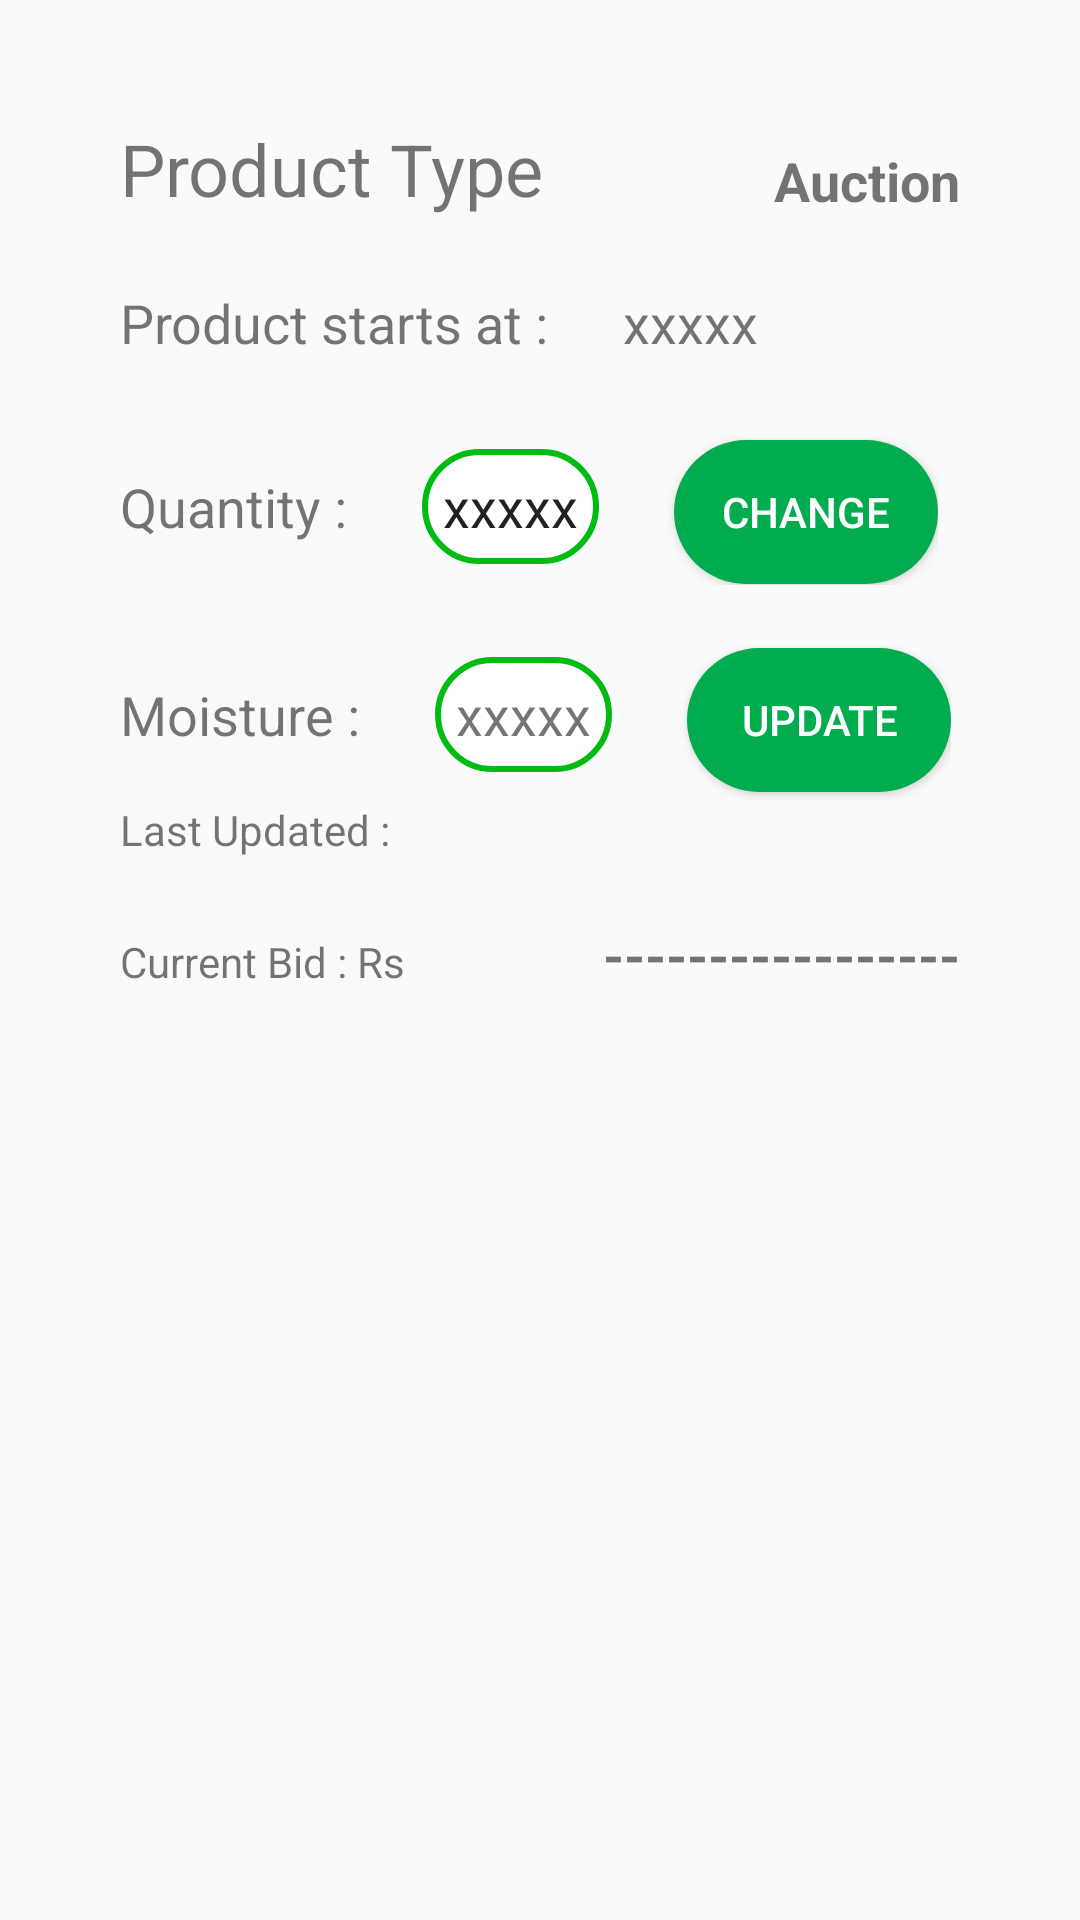

Reconstruct the res/layout file that produces this screen, plus the resources it refers to.
<!-- AndroidManifest.xml: application theme GoviyaTheme -->
<!-- res/layout/user_products_auction.xml -->
<?xml version="1.0" encoding="utf-8"?>
<RelativeLayout xmlns:android="http://schemas.android.com/apk/res/android"
    xmlns:app="http://schemas.android.com/apk/res-auto"
    xmlns:tools="http://schemas.android.com/tools"
    android:layout_width="match_parent"
    android:layout_height="match_parent"
    tools:context="com.example.saucecode.thegoviya.ProductDetails">

    <RelativeLayout
        android:layout_width="match_parent"
        android:layout_height="match_parent"
        android:padding="40dp"
        android:layout_alignParentTop="true"
        android:layout_alignParentLeft="true"
        android:layout_alignParentStart="true">

        <TextView
            android:id="@+id/bidProductType"
            android:layout_width="wrap_content"
            android:layout_height="wrap_content"
            android:layout_alignParentLeft="true"
            android:layout_alignParentStart="true"
            android:layout_alignParentTop="true"
            android:text="Product Type"
            android:textSize="24sp" />

        <TextView
            android:id="@+id/bidSaleType"
            android:layout_width="wrap_content"
            android:layout_height="wrap_content"
            android:text="Auction"
            android:textSize="18sp"
            android:textStyle="bold"
            android:layout_alignBottom="@+id/bidProductType"
            android:layout_alignRight="@+id/placingBid"
            android:layout_alignEnd="@+id/placingBid" />

        <LinearLayout
            android:layout_width="wrap_content"
            android:layout_height="wrap_content"
            android:id="@+id/bidPriceLayout"
            android:layout_below="@+id/bidSaleType">

            <TextView
                android:id="@+id/bidPrice"
                android:layout_width="wrap_content"
                android:layout_height="wrap_content"
                android:layout_marginTop="23dp"
                android:text="Product starts at :"
                android:textSize="18sp"
                android:layout_below="@+id/bidSaleType" />

            <TextView
                android:id="@+id/bidPriceTxt"
                android:layout_width="wrap_content"
                android:layout_height="wrap_content"
                android:layout_marginTop="23dp"
                android:text="xxxxx"
                android:textSize="18sp"
                android:layout_below="@+id/bidSaleType"
                android:layout_marginLeft="25dp"
                android:maxLines="1"/>

         

        </LinearLayout>

        <LinearLayout
            android:layout_width="wrap_content"
            android:layout_height="wrap_content"
            android:id="@+id/bidQtyLayout"
            android:layout_below="@+id/bidPriceLayout">

            <TextView
                android:id="@+id/bidQty"
                android:layout_width="wrap_content"
                android:layout_height="wrap_content"
                android:layout_marginTop="27dp"
                android:text="Quantity :"
                android:textSize="18sp"
                android:layout_marginBottom="10dp"/>

            <EditText
                android:id="@+id/bidQtyTxt"
                android:layout_width="wrap_content"
                android:layout_height="wrap_content"
                android:layout_marginTop="27dp"
                android:text="xxxxx"
                android:textSize="18sp"
                android:padding="7dp"
                android:background="@drawable/rounded_edit_text"
                android:layout_marginLeft="25dp"
                android:maxLines="1"
                android:layout_marginBottom="10dp"/>

            <Button
                android:id="@+id/updateQty"
                android:layout_width="wrap_content"
                android:layout_height="wrap_content"
                android:layout_marginTop="27dp"
                android:background="@drawable/round_green_button"
                android:text="CHANGE"
                android:textColor="#ffffff"
                android:layout_marginLeft="25dp"/>

        </LinearLayout>

        <LinearLayout
            android:layout_width="wrap_content"
            android:layout_height="wrap_content"
            android:id="@+id/bidMoistureLayout"
            android:layout_below="@+id/bidQtyLayout"
            android:layout_marginTop="20dp">

            <TextView
                android:id="@+id/bidMoisture"
                android:layout_width="wrap_content"
                android:layout_height="wrap_content"
                android:layout_marginTop="1dp"
                android:text="Moisture :"
                android:textSize="18sp" />

            <TextView
                android:id="@+id/bidMoistureTxt"
                android:layout_width="wrap_content"
                android:layout_height="wrap_content"
                android:layout_marginTop="1dp"
                android:text="xxxxx"
                android:textSize="18sp"
                android:padding="7dp"
                android:background="@drawable/rounded_edit_text"
                android:layout_marginLeft="25dp"/>

            <Button
                android:id="@+id/updateMois"
                android:layout_width="wrap_content"
                android:layout_height="wrap_content"
                android:layout_marginTop="1dp"
                android:background="@drawable/round_green_button"
                android:text="UPDATE"
                android:textColor="#ffffff"
                android:layout_marginLeft="25dp"
                android:layout_marginBottom="3dp"/>

        </LinearLayout>

        <TextView
            android:id="@+id/bidMoistureLastUpTxt"
            android:layout_width="wrap_content"
            android:layout_height="wrap_content"
            android:text="Last Updated :"
            android:layout_below="@+id/bidMoistureLayout" />

        <LinearLayout
            android:id="@+id/placingBid"
            android:layout_width="wrap_content"
            android:layout_height="wrap_content"
            android:orientation="vertical"
            android:layout_below="@+id/bidMoistureLastUpTxt">

            <LinearLayout
                android:layout_width="match_parent"
                android:layout_height="wrap_content"
                android:id="@+id/biddingLayout">

                <TextView
                    android:id="@+id/currentHBid"
                    android:layout_width="wrap_content"
                    android:layout_height="wrap_content"
                    android:layout_marginTop="15dp"
                    android:text="Current Bid : Rs " />

                <TextView
                    android:id="@+id/currentHBidValue"
                    android:layout_width="wrap_content"
                    android:layout_height="wrap_content"
                    android:text=""
                    android:layout_marginTop="15dp"
                    android:padding="10dp"/>

            </LinearLayout>

            <ListView
                android:id="@+id/userBidderList"
                android:layout_marginTop="20dp"
                android:layout_below="@id/biddingLayout"
                android:layout_width="match_parent"
                android:layout_height="wrap_content">

            </ListView>

        </LinearLayout>

        <TextView
            android:id="@+id/bidTimeLimit"
            android:layout_width="wrap_content"
            android:layout_height="wrap_content"
            android:layout_alignParentEnd="true"
            android:layout_alignParentRight="true"
            android:layout_alignTop="@+id/placingBid"
            android:layout_marginTop="20dp"
            android:textSize="18sp"
            android:textStyle="bold"
            android:text="-----------------"/>

    </RelativeLayout>

</RelativeLayout>
<!-- resources referenced by this layout -->
<resources>
  <!-- drawable round_green_button (drawable) -->
  <?xml version="1.0" encoding="utf-8"?>
  <shape xmlns:android="http://schemas.android.com/apk/res/android"
      android:shape="rectangle"
      android:padding ="2dp"
      >
  
      <solid android:color="#00ac4d"/>
      <corners android:radius="50dp"/>
  
  </shape>
  <!-- drawable rounded_edit_text (drawable) -->
  <?xml version="1.0" encoding="utf-8"?>
  <shape xmlns:android="http://schemas.android.com/apk/res/android"
      android:shape="rectangle"
      android:padding ="2dp">
  
      <solid android:color="#FFFFFF"/>
      <stroke android:color="#00bc12"
       android:width="2dp" />
      <corners android:radius="50dp"/>
  
  
  
  </shape>
  <style name="GoviyaTheme" parent="Theme.AppCompat.Light.NoActionBar">
  
  
          <item name="colorPrimaryDark">@color/colorPrimaryDark</item>
      </style>
  <color name="colorPrimaryDark">#329f30</color>
</resources>
